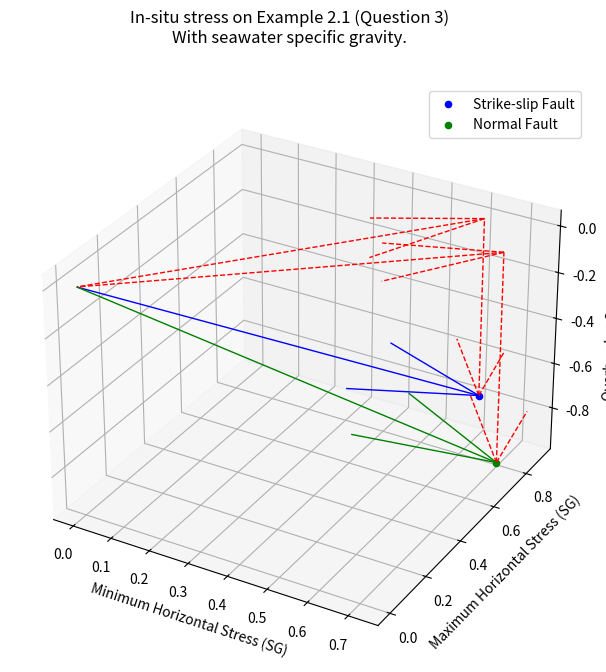

Source code (Python):
import matplotlib.pyplot as plt

fig = plt.figure()
fig.set_size_inches(7.5, 7.5)
fig.suptitle("In-situ stress on Example 2.1 (Question 3)\nWith seawater specific gravity.")
ax = fig.add_subplot(projection='3d')

# STRIKE-SLIP STRESS STATE
# seawater specific gravity
seawater_sg = 1.03

# vertical stress
sigma_v = (1.81 - seawater_sg) * -1 # acuan stress vertical ke bawah
                    ## karena batuan mengalami kompaksi

# horizontal stress
sigma_h_min = 1.64 - seawater_sg
sigma_h_max = 1.92 - seawater_sg

# add scatter (dot) plot into every single sigma
## to get the geological stress state
ax.quiver(0, 0, 0, sigma_h_min, sigma_h_max, 0, color="r", linewidths=1, linestyle="dashed")
ax.quiver(sigma_h_min, sigma_h_max, 0, 0, 0, sigma_v, color="r", linewidths=1, linestyle="dashed")

ax.scatter(sigma_h_min, sigma_h_max, sigma_v, label="Strike-slip Fault", color="b")
ax.quiver(0, 0, 0, sigma_h_min, sigma_h_max, sigma_v, color="b", linewidths=1)

# NORMAL STRESS STATE
# seawater specific gravity
seawater_sg = 1.03

# vertical stress
sigma_v = (1.95 - seawater_sg) * -1 # acuan stress vertical ke bawah
                    ## karena batuan mengalami kompaksi

# horizontal stress
sigma_h_min = 1.75 - seawater_sg
sigma_h_max = 1.77 - seawater_sg

# add scatter (dot) plot into every single sigma
## to get the geological stress state
ax.quiver(0, 0, 0, sigma_h_min, sigma_h_max, 0, color="r", linewidths=1, linestyle="dashed")
ax.quiver(sigma_h_min, sigma_h_max, 0, 0, 0, sigma_v, color="r", linewidths=1, linestyle="dashed")

ax.scatter(sigma_h_min, sigma_h_max, sigma_v, label="Normal Fault", color="g")
ax.quiver(0, 0, 0, sigma_h_min, sigma_h_max, sigma_v, color="g", linewidths=1)

ax.set_xlabel('Minimum Horizontal Stress (SG)')
ax.set_ylabel('Maximum Horizontal Stress (SG)')
ax.set_zlabel('Overburden Stress (SG)')

ax.legend()

plt.show()